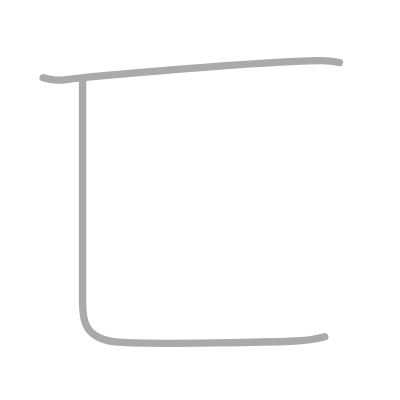
t = 0.00 s
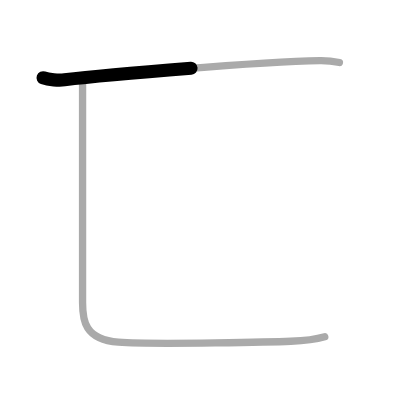
t = 0.50 s
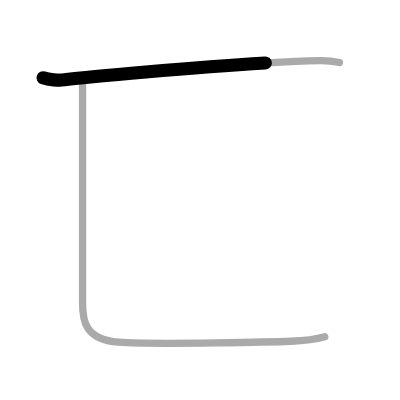
t = 0.75 s
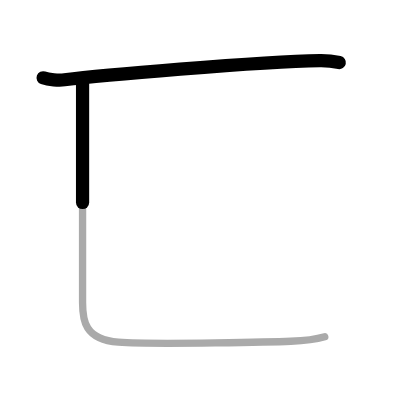
t = 1.25 s
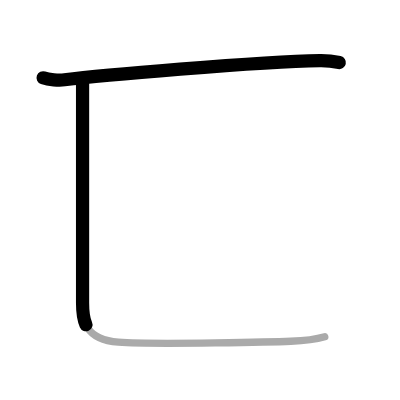
t = 1.50 s
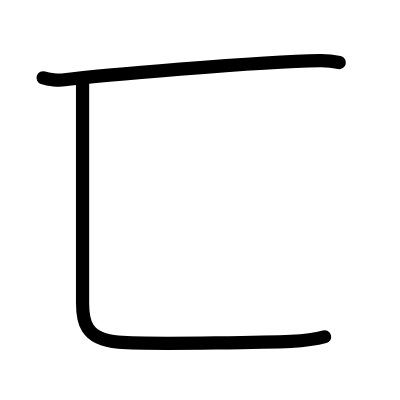
t = 2.00 s

The animated SVG that drew these frames (rendered in a browser with its animation timeline set to each time). Animation: 2 SMIL elements (animate=2); one cycle of 2.00 s.

<?xml version="1.0" standalone="no"?>
<!DOCTYPE svg PUBLIC "-//W3C//DTD SVG 1.1//EN"   "http://www.w3.org/Graphics/SVG/1.1/DTD/svg11.dtd">
<svg width="400px" height="400px"  version="1.1" xmlns="http://www.w3.org/2000/svg">
  <defs>
    <marker id="Triangle" viewBox="0 0 10 10" refX="0" refY="5" markerUnits="strokeWidth" markerWidth="3" style="stroke-opacity:0%;fill:#aaaaaa;" markerHeight="2" orient="auto">
      <path d="M 0 0 L 10 5 L 0 10 z" />
    </marker>
    
    <marker id="Arrow" viewBox="0 0 10 10" refX="5" refY="5" markerUnits="strokeWidth" markerWidth="1.8" style="stroke-opacity:0%;fill:#770000;" markerHeight="2" orient="auto">
      <path d="M 0 4 L 6 4 L 4 1 L 10 5 L 4 9 L 6 6 L 0 6 z" />
        <circle cx="5" cy="5" r="5" />
      </marker>
    
    <marker id="TriangleRed" viewBox="0 0 10 10" refX="0" refY="5" markerUnits="strokeWidth" markerWidth="3" style="stroke-opacity:0%;fill:#CC0000;" markerHeight="2" orient="auto">
      <path d="M 0 0 L 10 5 L 0 10 z" />
    </marker>
    
    <marker id="ArrowRed" viewBox="0 0 10 10" refX="5" refY="5" markerUnits="strokeWidth" markerWidth="1.8" style="stroke-opacity:0%;fill:#CC0000;" markerHeight="2" orient="auto">
      <path d="M 0 4 L 6 4 L 4 1 L 10 5 L 4 9 L 6 6 L 0 6 z" />
        <circle cx="5" cy="5" r="5" />
      </marker>
    
  </defs>
  
  <path style="fill:#ffffff; fill-opacity:100%; fill-rule:evenodd; stroke-width:0;" d="M 0 0 L 400px 0 L 400px 400px L 0 400px L 0 0" />

  <g transform="scale(3.6697247706422 3.6697247706422)">
<path style="fill:none; fill-opacity:0%; fill-rule:evenodd; stroke:#aaaaaa; stroke-opacity:100%; stroke-width: 1.5pt; stroke-linejoin:round; stroke-linecap:round;" d="M11.75 21.2c1.52 0.54 4.31 0.73 5.82 0.54c8.18-0.99 52.68-4.99 69.61-5.23c2.53-0.04 4.05 0.26 5.31 0.53"></path>
<path style="fill:none; fill-opacity:0%; fill-rule:evenodd; stroke:#aaaaaa; stroke-opacity:100%; stroke-width: 1.5pt; stroke-linejoin:round; stroke-linecap:round;" d="M22.5 21.75c0 13 0 56 0 60.75s0.52 10.06 9.75 10.75c10 0.75 44.74-0.15 47-0.25c3.92-0.17 7.25-0.67 9.25-1.25"></path>

<path style="fill:none; fill-opacity:0%; fill-rule:evenodd; stroke:#000000; stroke-opacity:100%; stroke-width: 2.7pt; stroke-linejoin:round; stroke-linecap:round;" d="M11.75 21.2c1.52 0.54 4.31 0.73 5.82 0.54c8.18-0.99 52.68-4.99 69.61-5.23c2.53-0.04 4.05 0.26 5.31 0.53" pathLength="100" stroke-dashoffset="100" stroke-dasharray="100 105"><animate id="dashAnim1" attributeName="stroke-dashoffset" from="100" to="0" dur="1s" calcMode="linear" fill="freeze"/></path>
<path style="fill:none; fill-opacity:0%; fill-rule:evenodd; stroke:#000000; stroke-opacity:100%; stroke-width: 2.7pt; stroke-linejoin:round; stroke-linecap:round;" d="M22.5 21.75c0 13 0 56 0 60.75s0.52 10.06 9.75 10.75c10 0.75 44.74-0.15 47-0.25c3.92-0.17 7.25-0.67 9.25-1.25" pathLength="100" stroke-dashoffset="100" stroke-dasharray="100 105"><animate id="dashAnim2" attributeName="stroke-dashoffset" from="100" to="0" dur="1s" calcMode="linear" begin="dashAnim1.end" fill="freeze"/></path>

</g>

</svg>  
          
